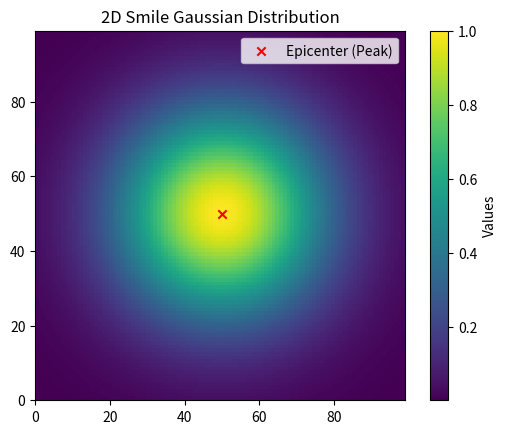

Generate this figure with matplotlib:
import numpy as np
import matplotlib.pyplot as plt


def generate_2d_smile_gaussian(width, epicenter_position, sigma):
    x, y = np.meshgrid(np.linspace(0, width-1, width), np.linspace(0, width-1, width))
    d = np.sqrt((x - epicenter_position[0])**2 + (y - epicenter_position[1])**2)
    values = np.exp(-(d**2) / (2 * sigma**2))
    return values

# Set parameters
WIDTH = 100
EPICENTER_POSITION = (50, 50)  # Center of the area
SIGMA = 20  # Adjust this parameter to control the spread of the values

# Generate 2D smile Gaussian distribution
smile_values = generate_2d_smile_gaussian(WIDTH, EPICENTER_POSITION, SIGMA)

# Access values using values[x][y]
for i in range(0, 40):
    x_coord = 50+i
    y_coord = 50
    print(f"Value at ({x_coord}, {y_coord}): {smile_values[x_coord][y_coord]}")

# Plot the result
plt.imshow(smile_values, cmap='viridis', extent=[0, WIDTH-1, 0, WIDTH-1], origin='lower')
plt.title('2D Smile Gaussian Distribution')
plt.colorbar(label='Values')
plt.scatter(*EPICENTER_POSITION, color='red', marker='x', label='Epicenter (Peak)')
plt.legend()
plt.show()
